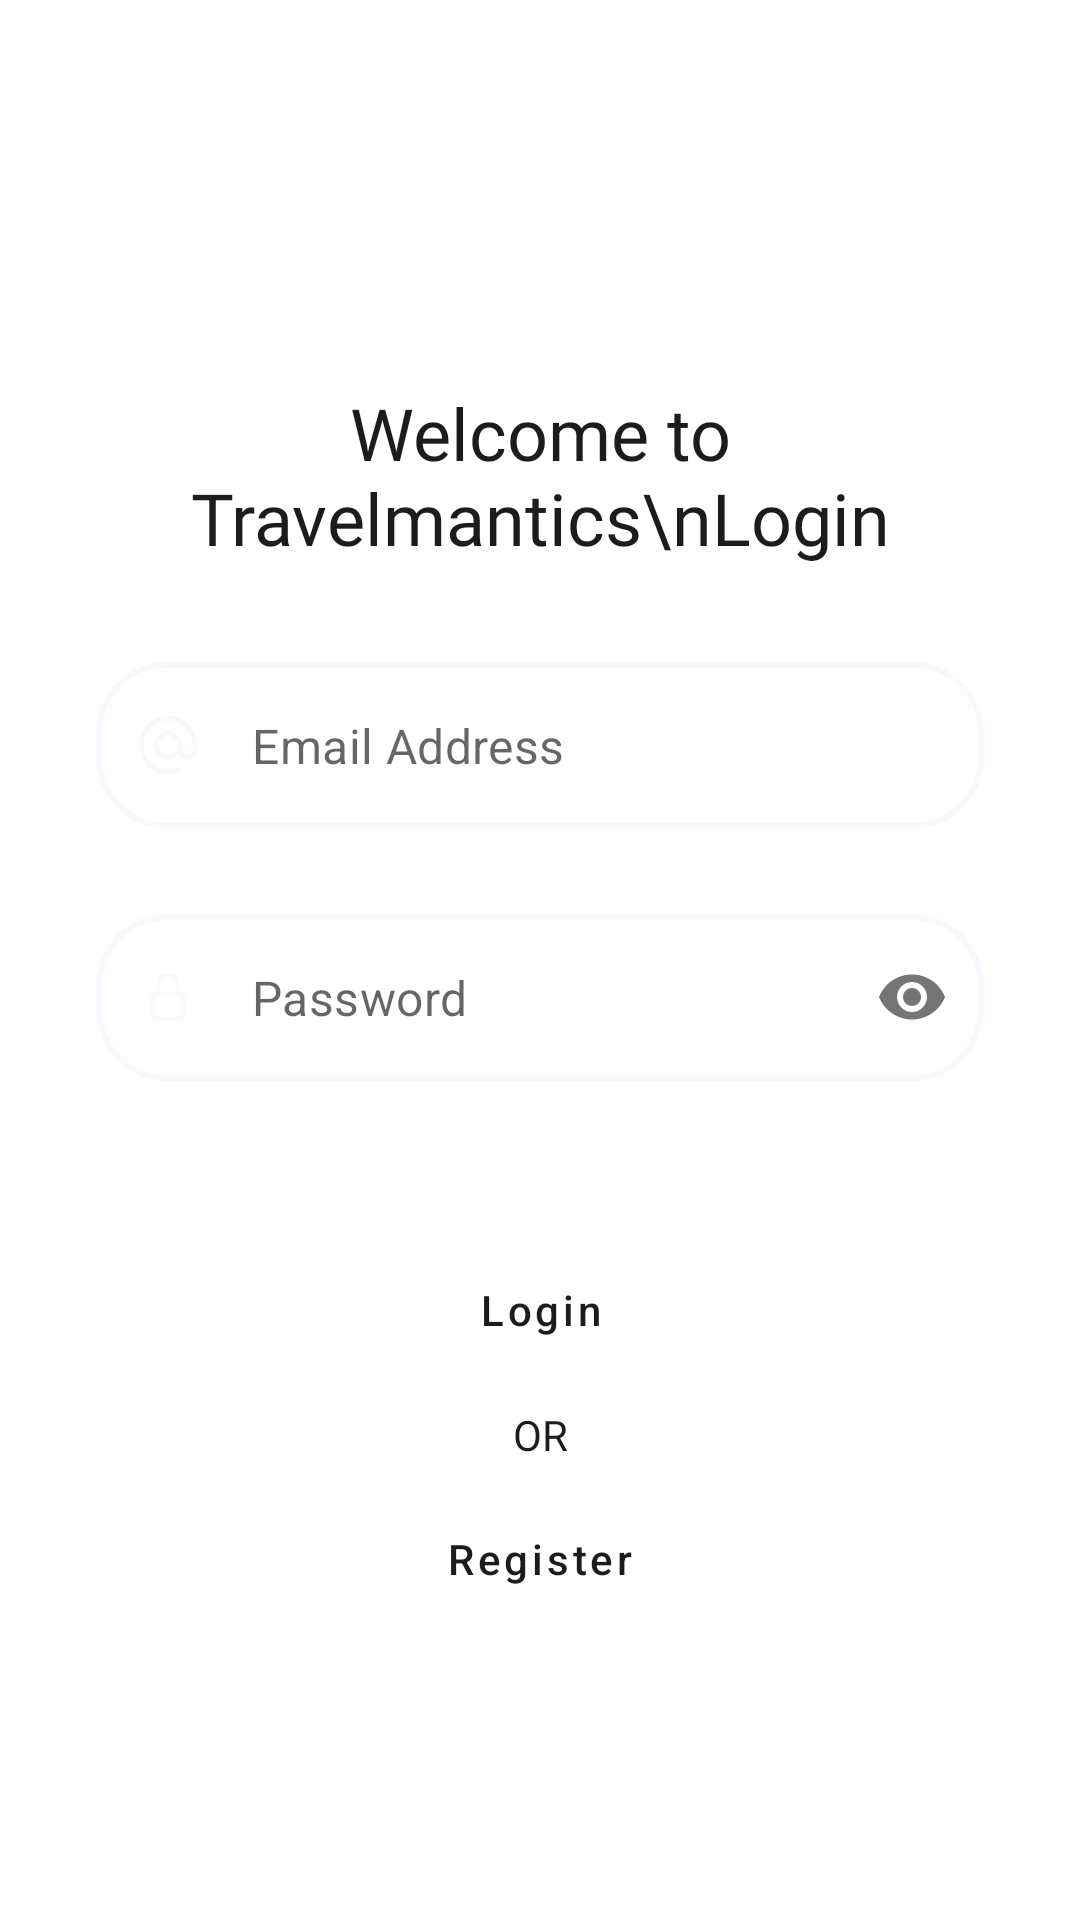

The Android layout XML behind this screen, and the referenced resources:
<!-- AndroidManifest.xml: application theme AppTheme -->
<!-- res/layout/fragment_login.xml -->
<?xml version="1.0" encoding="utf-8"?>
<androidx.constraintlayout.widget.ConstraintLayout xmlns:android="http://schemas.android.com/apk/res/android"
    xmlns:app="http://schemas.android.com/apk/res-auto"
    xmlns:tools="http://schemas.android.com/tools"
    android:id="@+id/frameLayout"
    android:layout_width="match_parent"
    android:layout_height="match_parent"
    tools:context=".views.LoginFragment">

    <TextView
        android:id="@+id/frag_login_text"
        android:layout_width="0dp"
        android:layout_height="wrap_content"
        android:layout_marginStart="32dp"
        android:layout_marginEnd="32dp"
        android:text="Welcome to Travelmantics\nLogin"
        android:textAlignment="center"
        android:textAppearance="@style/TextAppearance.TextBold"
        android:textSize="24sp"
        app:layout_constraintEnd_toEndOf="parent"
        app:layout_constraintStart_toStartOf="parent"
        app:layout_constraintTop_toTopOf="@+id/guideline" />

    <androidx.constraintlayout.widget.Guideline
        android:id="@+id/guideline"
        android:layout_width="wrap_content"
        android:layout_height="wrap_content"
        android:orientation="horizontal"
        app:layout_constraintGuide_percent="0.2" />

    <com.google.android.material.textfield.TextInputLayout
        android:id="@+id/login_email_text_input_layout"
        style="@style/TextInputLayout.FormEditText"
        android:layout_width="0dp"
        android:layout_height="wrap_content"
        android:layout_marginStart="32dp"
        android:layout_marginTop="32dp"
        android:layout_marginEnd="32dp"
        app:layout_constraintEnd_toEndOf="parent"
        app:layout_constraintStart_toStartOf="parent"
        app:layout_constraintTop_toBottomOf="@+id/frag_login_text"
        app:startIconDrawable="@drawable/ic_at_mail">

        <com.google.android.material.textfield.TextInputEditText
            android:id="@+id/login_email_text_input_edit"
            android:layout_width="match_parent"
            android:layout_height="wrap_content"
            android:hint="Email Address"
            android:inputType="textEmailAddress" />
    </com.google.android.material.textfield.TextInputLayout>

    <com.google.android.material.textfield.TextInputLayout
        android:id="@+id/login_pass_text_input_layout"
        style="@style/TextInputLayout.FormEditText"
        android:layout_width="0dp"
        android:layout_height="wrap_content"
        android:layout_marginStart="32dp"
        android:layout_marginTop="8dp"
        android:layout_marginEnd="32dp"
        app:layout_constraintEnd_toEndOf="parent"
        app:layout_constraintStart_toStartOf="parent"
        app:layout_constraintTop_toBottomOf="@+id/login_email_text_input_layout"
        app:passwordToggleEnabled="true"
        app:startIconDrawable="@drawable/ic_lock">

        <com.google.android.material.textfield.TextInputEditText
            android:id="@+id/login_pass_text_input_edit"
            android:layout_width="match_parent"
            android:layout_height="wrap_content"
            android:hint="Password"
            android:inputType="text|textPassword" />
    </com.google.android.material.textfield.TextInputLayout>

    <Button
        android:id="@+id/login_button"
        style="@style/Widget.MaterialComponents.Button.CurvedRadius"
        android:layout_width="0dp"
        android:layout_height="wrap_content"
        android:layout_marginTop="32dp"
        android:text="Login"
        app:layout_constraintEnd_toEndOf="@+id/login_pass_text_input_layout"
        app:layout_constraintStart_toStartOf="@+id/login_pass_text_input_layout"
        app:layout_constraintTop_toBottomOf="@+id/login_pass_text_input_layout" />

    <TextView
        android:id="@+id/textView3"
        android:layout_width="wrap_content"
        android:layout_height="wrap_content"
        android:layout_marginTop="8dp"
        android:text="OR"
        android:textAppearance="@style/TextAppearance.TextBold"
        app:layout_constraintEnd_toEndOf="@+id/login_button"
        app:layout_constraintStart_toStartOf="@+id/login_button"
        app:layout_constraintTop_toBottomOf="@+id/login_button" />

    <Button
        android:id="@+id/login_register_btn"
        style="@style/Widget.MaterialComponents.Button.CurvedRadius.Outline"
        android:layout_width="0dp"
        android:layout_height="wrap_content"
        android:layout_marginTop="8dp"
        android:text="Register"
        app:layout_constraintEnd_toEndOf="@+id/login_button"
        app:layout_constraintStart_toStartOf="@+id/login_button"
        app:layout_constraintTop_toBottomOf="@+id/textView3" />


    <include
        android:id="@+id/login_progress"
        layout="@layout/progress_layout"
        android:layout_width="0dp"
        android:layout_height="0dp"
        android:visibility="gone"
        app:layout_constraintBottom_toBottomOf="parent"
        app:layout_constraintEnd_toEndOf="parent"
        app:layout_constraintStart_toStartOf="parent"
        app:layout_constraintTop_toTopOf="parent" />


</androidx.constraintlayout.widget.ConstraintLayout>
<!-- res/layout/progress_layout.xml (included above) -->
<?xml version="1.0" encoding="utf-8"?>
<androidx.constraintlayout.widget.ConstraintLayout
    xmlns:android="http://schemas.android.com/apk/res/android"
    xmlns:app="http://schemas.android.com/apk/res-auto"
    xmlns:tools="http://schemas.android.com/tools"
    android:layout_width="match_parent"
    android:layout_height="match_parent">

    <View
        android:id="@+id/view"
        android:layout_width="wrap_content"
        android:layout_height="wrap_content"
        app:layout_constraintBottom_toBottomOf="parent"
        app:layout_constraintEnd_toEndOf="parent"
        app:layout_constraintStart_toStartOf="parent"
        app:layout_constraintTop_toTopOf="parent" />

    <ProgressBar
        android:id="@+id/progressBar"
        style="?android:attr/progressBarStyle"
        android:layout_width="wrap_content"
        android:layout_height="wrap_content"
        app:layout_constraintBottom_toBottomOf="@+id/view"
        app:layout_constraintEnd_toEndOf="@+id/view"
        app:layout_constraintStart_toStartOf="parent"
        app:layout_constraintTop_toTopOf="@+id/view" />
</androidx.constraintlayout.widget.ConstraintLayout>
<!-- resources referenced by this layout -->
<resources>
  <!-- drawable ic_at_mail (drawable) -->
  <vector xmlns:android="http://schemas.android.com/apk/res/android"
      android:width="24dp"
      android:height="24dp"
      android:viewportWidth="24"
      android:viewportHeight="24">
    <path
        android:pathData="M12,12m-4,0a4,4 0,1 1,8 0a4,4 0,1 1,-8 0"
        android:strokeLineJoin="round"
        android:strokeWidth="1.5"
        android:fillColor="#00000000"
        android:strokeColor="#2c3e50"
        android:strokeLineCap="round"/>
    <path
        android:pathData="M16,12v1.5a2.5,2.5 0,0 0,5 0v-1.5a9,9 0,1 0,-5.5 8.28"
        android:strokeLineJoin="round"
        android:strokeWidth="1.5"
        android:fillColor="#00000000"
        android:strokeColor="#2c3e50"
        android:strokeLineCap="round"/>
  </vector>
  <!-- drawable ic_lock (drawable) -->
  <vector android:height="16dp" android:viewportHeight="330"
      android:tint="@color/textColorPrimary"
      android:viewportWidth="330" android:width="16dp" xmlns:android="http://schemas.android.com/apk/res/android">
      <path android:fillColor="#FF000000" android:pathData="M265,130h-15V84.999C250,38.13 211.869,0 165,0c-46.869,0 -84.999,38.13 -84.999,84.999V130H65c-8.284,0 -15,6.716 -15,15v170c0,8.284 6.716,15 15,15h200c8.284,0 15,-6.716 15,-15V145C280,136.716 273.284,130 265,130zM110.001,84.999C110.001,54.673 134.673,30 165,30c30.327,0 55,24.673 55,54.999V130H110.001V84.999zM250,300H80V160h15.001H235h15V300z"/>
  </vector>
  <style name="TextAppearance.TextBold" parent="TextAppearance.TextRegular">
          <item name="android:fontFamily">@font/lato_bold</item>
      </style>
  <style name="TextInputLayout.FormEditText" parent="Widget.MaterialComponents.TextInputLayout.OutlinedBox">
          <item name="android:textAppearance">@style/TextAppearance.TextRegular</item>
          <item name="errorEnabled">true</item>
          <item name="boxStrokeWidth">2dp</item>
          <item name="android:layout_gravity">top</item>
          <item name="boxCornerRadiusBottomEnd">24dp</item>
          <item name="boxCornerRadiusTopStart">24dp</item>
          <item name="boxCornerRadiusTopEnd">24dp</item>
          <item name="boxCornerRadiusBottomStart">24dp</item>
          <item name="android:insetTop">0dp</item>
          <item name="android:insetBottom">0dp</item>
          <item name="hintEnabled">false</item>
          <item name="boxStrokeColor">@color/edit_color</item>
          <item name="startIconTint">@color/edit_color</item>
      </style>
  <style name="Widget.MaterialComponents.Button.CurvedRadius" parent="Widget.MaterialComponents.Button">
          <item name="cornerRadius">24dp</item>
          <item name="backgroundTint">@color/colorPrimary</item>
          <item name="textAllCaps">false</item>
          <item name="rippleColor">@color/grey</item>
          <item name="android:textColor">@color/textColorPrimary</item>
      </style>
  <style name="Widget.MaterialComponents.Button.CurvedRadius.Outline" parent="Widget.MaterialComponents.Button.CurvedRadius">
          <item name="backgroundTint">@android:color/transparent</item>
          <item name="strokeColor">@color/colorPrimary</item>
          <item name="strokeWidth">2dp</item>
          <item name="android:stateListAnimator">@null</item>
      </style>
  <style name="AppTheme" parent="Theme.MaterialComponents.Light.NoActionBar">
          
          <item name="colorPrimary">@color/colorPrimary</item>
          <item name="colorPrimaryDark">@color/colorPrimaryDark</item>
          <item name="colorAccent">@color/colorAccent</item>
      </style>
  <color name="textColorPrimary">#1C1C1C</color>
  <style name="TextAppearance.TextRegular" parent="TextAppearance.AppCompat.Headline">
          <item name="android:textSize">14sp</item>
          <item name="android:fontFamily">@font/lato_regular</item>
          <item name="android:textColor">@color/textColorPrimary</item>
      </style>
  <color name="colorPrimary">#FFDE52</color>
  <color name="grey">#999999</color>
  <color name="colorPrimaryDark">#FFDE52</color>
  <color name="colorAccent">#F63155</color>
</resources>
